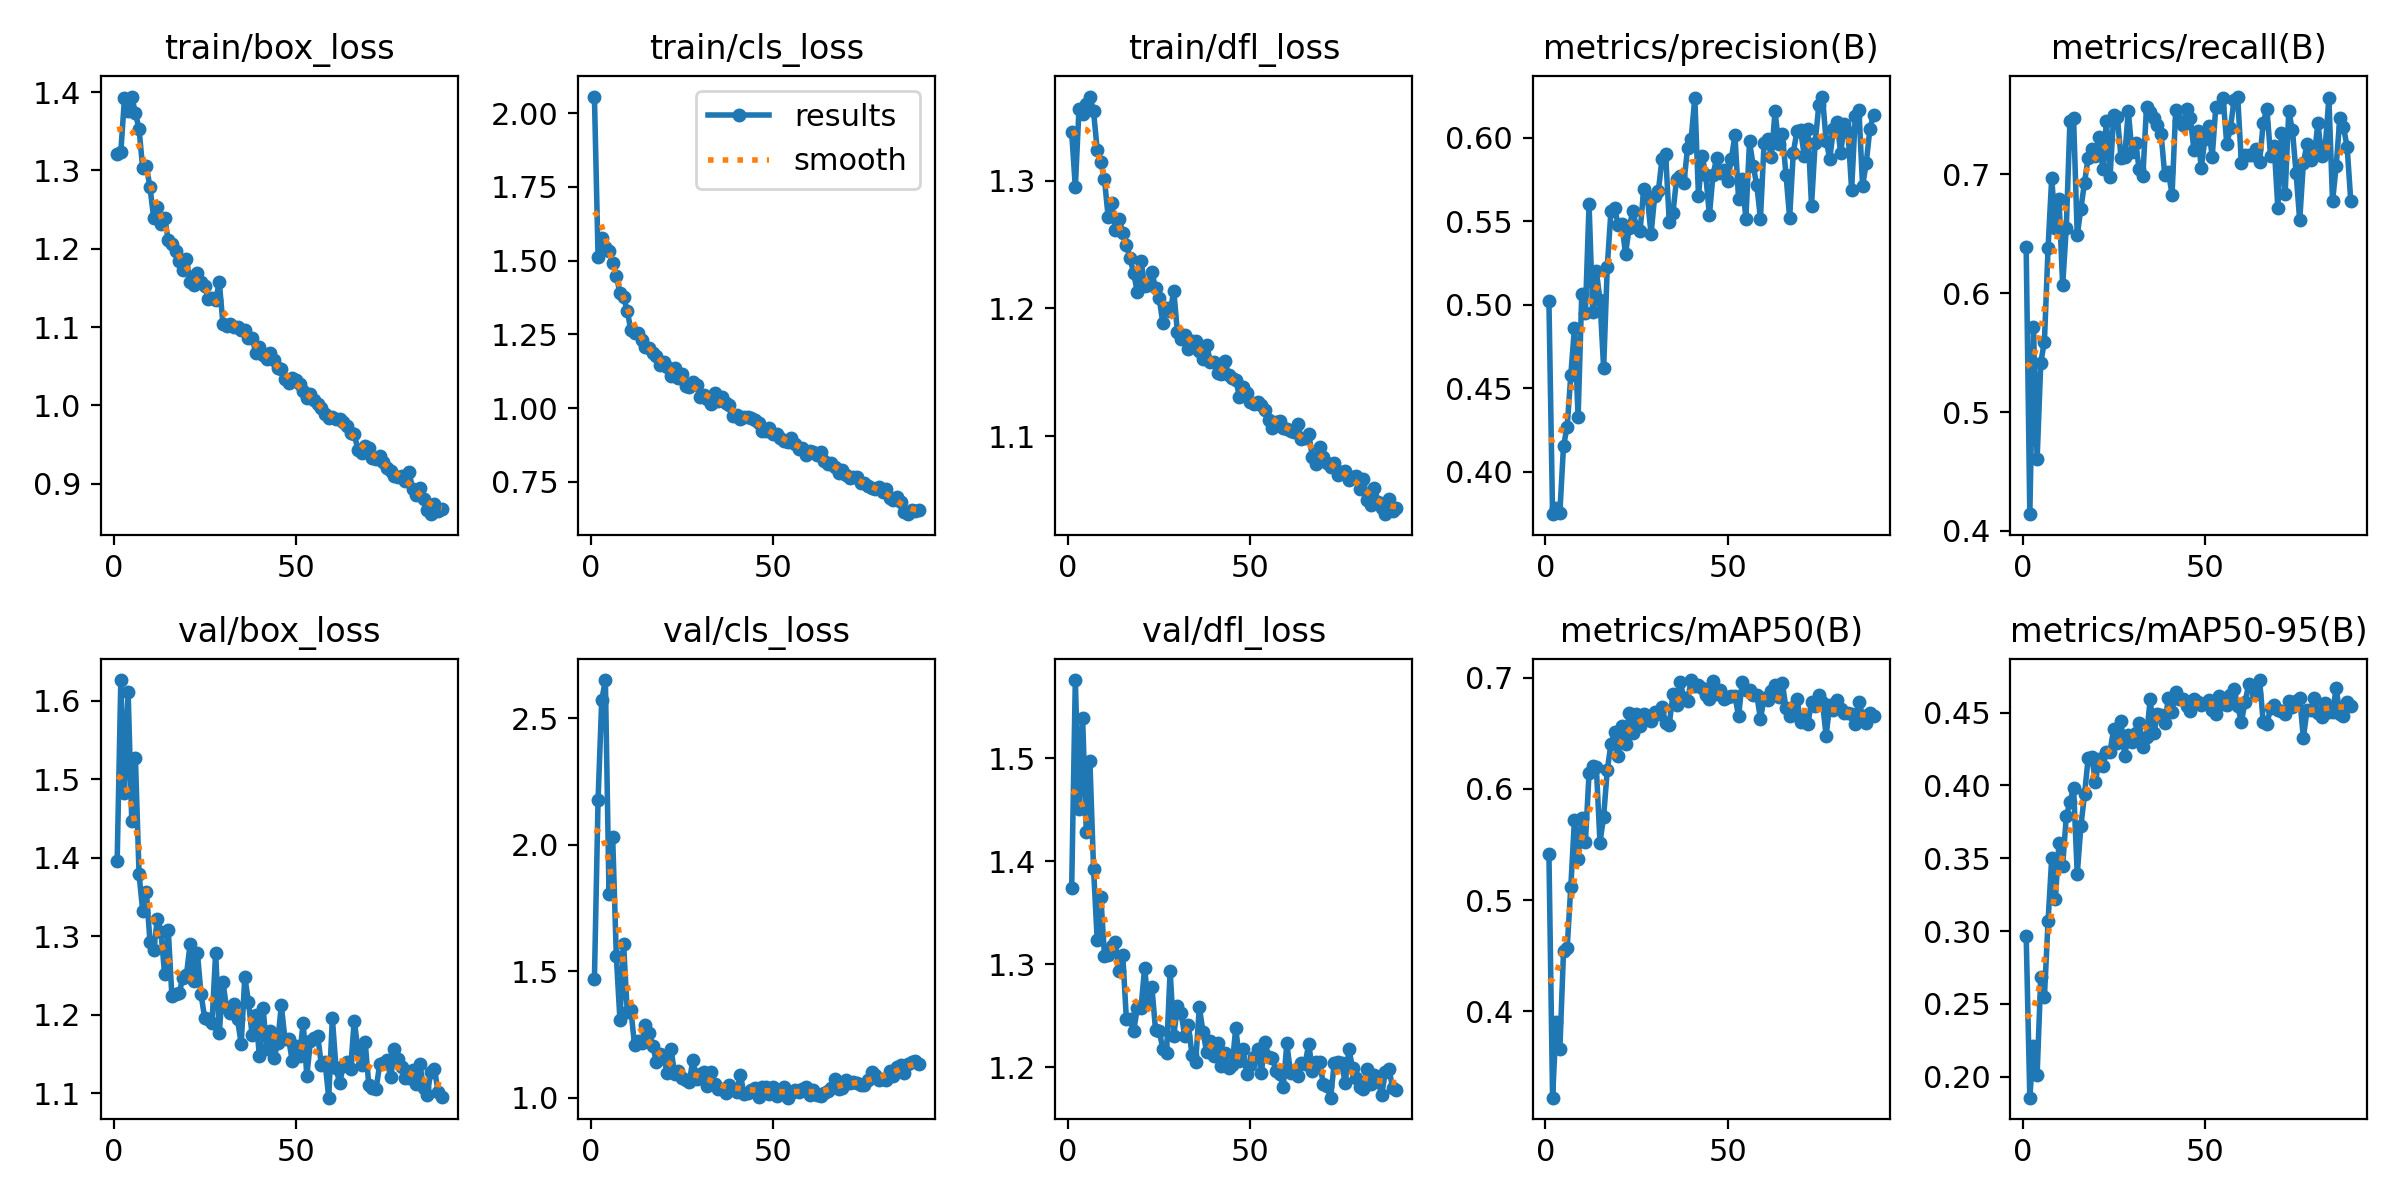

Source data for this figure (header and first rows):
epoch, time, train/box_loss, train/cls_loss, train/dfl_loss, metrics/precision(B), metrics/recall(B), metrics/mAP50(B), metrics/mAP50-95(B), val/box_loss, val/cls_loss, val/dfl_loss, lr/pg0, lr/pg1, lr/pg2
1, 92.56, 1.321, 2.057, 1.338, 0.502, 0.6387, 0.5417, 0.2968, 1.396, 1.468, 1.374, 0.0002478, 0.0002478, 0.0002478
2, 161.8, 1.324, 1.513, 1.295, 0.3746, 0.4141, 0.3225, 0.1857, 1.627, 2.178, 1.576, 0.0004978, 0.0004978, 0.0004978
3, 231.2, 1.392, 1.577, 1.356, 0.3784, 0.5715, 0.3907, 0.2213, 1.482, 2.572, 1.451, 0.0007475, 0.0007475, 0.0007475
4, 300.5, 1.376, 1.546, 1.352, 0.3756, 0.4602, 0.3661, 0.2014, 1.611, 2.652, 1.539, 0.0009969, 0.0009969, 0.0009969
5, 369.5, 1.394, 1.532, 1.36, 0.4156, 0.5415, 0.454, 0.2683, 1.447, 1.806, 1.428, 0.001246, 0.001246, 0.001246
6, 438.5, 1.373, 1.493, 1.366, 0.4269, 0.5593, 0.4569, 0.2548, 1.527, 2.031, 1.497, 0.001247, 0.001247, 0.001247
7, 507.7, 1.353, 1.449, 1.354, 0.4579, 0.6377, 0.512, 0.3068, 1.379, 1.561, 1.392, 0.001245, 0.001245, 0.001245
8, 576.9, 1.302, 1.389, 1.324, 0.4861, 0.6969, 0.5724, 0.3499, 1.333, 1.307, 1.323, 0.001243, 0.001243, 0.001243
9, 646, 1.306, 1.375, 1.315, 0.4329, 0.6545, 0.5369, 0.322, 1.357, 1.607, 1.365, 0.001241, 0.001241, 0.001241
10, 715, 1.278, 1.33, 1.301, 0.5063, 0.6794, 0.5739, 0.3608, 1.293, 1.339, 1.307, 0.001239, 0.001239, 0.001239
11, 784.2, 1.24, 1.263, 1.272, 0.4951, 0.6066, 0.5519, 0.3448, 1.282, 1.348, 1.309, 0.001236, 0.001236, 0.001236
12, 853.2, 1.253, 1.256, 1.282, 0.5603, 0.6551, 0.6139, 0.3787, 1.322, 1.208, 1.318, 0.001234, 0.001234, 0.001234
13, 922.3, 1.232, 1.254, 1.261, 0.4956, 0.7447, 0.6205, 0.3886, 1.306, 1.222, 1.321, 0.001231, 0.001231, 0.001231
14, 991.5, 1.239, 1.23, 1.27, 0.5202, 0.7471, 0.6195, 0.3983, 1.252, 1.217, 1.293, 0.001227, 0.001227, 0.001227
15, 1061, 1.211, 1.207, 1.259, 0.5028, 0.6488, 0.5517, 0.3391, 1.309, 1.287, 1.309, 0.001224, 0.001224, 0.001224
16, 1130, 1.206, 1.204, 1.25, 0.4622, 0.671, 0.5751, 0.372, 1.224, 1.257, 1.247, 0.00122, 0.00122, 0.00122
17, 1198, 1.197, 1.186, 1.239, 0.5228, 0.6931, 0.6169, 0.3939, 1.227, 1.205, 1.247, 0.001216, 0.001216, 0.001216
18, 1267, 1.184, 1.175, 1.228, 0.556, 0.7139, 0.6401, 0.4188, 1.227, 1.14, 1.235, 0.001211, 0.001211, 0.001211
19, 1336, 1.173, 1.146, 1.213, 0.5581, 0.7211, 0.6509, 0.4193, 1.247, 1.171, 1.258, 0.001207, 0.001207, 0.001207
20, 1406, 1.187, 1.157, 1.237, 0.5478, 0.7151, 0.6298, 0.4026, 1.251, 1.158, 1.257, 0.001202, 0.001202, 0.001202
21, 1474, 1.158, 1.139, 1.218, 0.5484, 0.7312, 0.656, 0.4179, 1.29, 1.096, 1.296, 0.001197, 0.001197, 0.001197
22, 1543, 1.154, 1.109, 1.218, 0.5305, 0.7047, 0.6404, 0.4133, 1.242, 1.191, 1.262, 0.001191, 0.001191, 0.001191
23, 1612, 1.169, 1.136, 1.229, 0.5462, 0.7449, 0.6683, 0.4228, 1.279, 1.094, 1.278, 0.001185, 0.001185, 0.001185
24, 1682, 1.157, 1.103, 1.216, 0.5561, 0.698, 0.6506, 0.4231, 1.226, 1.106, 1.236, 0.00118, 0.00118, 0.00118
25, 1751, 1.152, 1.114, 1.208, 0.5468, 0.7494, 0.6674, 0.439, 1.196, 1.076, 1.236, 0.001173, 0.001173, 0.001173
26, 1820, 1.135, 1.075, 1.188, 0.5444, 0.7483, 0.6564, 0.4289, 1.195, 1.069, 1.217, 0.001167, 0.001167, 0.001167
27, 1889, 1.138, 1.071, 1.2, 0.5694, 0.7137, 0.6674, 0.4443, 1.189, 1.06, 1.214, 0.001161, 0.001161, 0.001161
28, 1958, 1.135, 1.088, 1.198, 0.5643, 0.7145, 0.6647, 0.4204, 1.279, 1.15, 1.294, 0.001154, 0.001154, 0.001154
29, 2027, 1.157, 1.077, 1.214, 0.5424, 0.7534, 0.6606, 0.4343, 1.177, 1.075, 1.231, 0.001147, 0.001147, 0.001147
30, 2096, 1.104, 1.039, 1.181, 0.5651, 0.7186, 0.6692, 0.4299, 1.242, 1.093, 1.259, 0.001139, 0.001139, 0.001139
31, 2165, 1.101, 1.045, 1.176, 0.5679, 0.7261, 0.6674, 0.4358, 1.208, 1.102, 1.253, 0.001132, 0.001132, 0.001132
32, 2234, 1.103, 1.031, 1.179, 0.5873, 0.7041, 0.6738, 0.443, 1.202, 1.047, 1.23, 0.001124, 0.001124, 0.001124
33, 2303, 1.1, 1.014, 1.168, 0.5901, 0.6987, 0.6595, 0.4264, 1.214, 1.1, 1.241, 0.001116, 0.001116, 0.001116
34, 2371, 1.1, 1.051, 1.175, 0.5496, 0.7567, 0.6578, 0.4335, 1.194, 1.054, 1.212, 0.001108, 0.001108, 0.001108
35, 2440, 1.096, 1.023, 1.175, 0.5551, 0.7523, 0.6848, 0.4591, 1.163, 1.034, 1.205, 0.0011, 0.0011, 0.0011
36, 2509, 1.096, 1.036, 1.167, 0.5752, 0.7474, 0.6755, 0.4358, 1.248, 1.032, 1.258, 0.001091, 0.001091, 0.001091
37, 2578, 1.086, 1.017, 1.16, 0.5772, 0.7415, 0.6962, 0.4487, 1.216, 1.019, 1.235, 0.001082, 0.001082, 0.001082
38, 2647, 1.087, 1.009, 1.172, 0.5728, 0.7335, 0.6815, 0.4487, 1.174, 1.051, 1.215, 0.001073, 0.001073, 0.001073
39, 2716, 1.067, 0.9716, 1.158, 0.5937, 0.6992, 0.6792, 0.4425, 1.2, 1.034, 1.226, 0.001064, 0.001064, 0.001064
40, 2785, 1.074, 0.9751, 1.158, 0.5994, 0.7018, 0.6977, 0.4601, 1.147, 1.021, 1.211, 0.001055, 0.001055, 0.001055
41, 2854, 1.064, 0.9618, 1.15, 0.624, 0.6829, 0.6927, 0.4506, 1.209, 1.091, 1.224, 0.001045, 0.001045, 0.001045
42, 2923, 1.059, 0.9685, 1.148, 0.5652, 0.7544, 0.6935, 0.464, 1.157, 1.016, 1.201, 0.001036, 0.001036, 0.001036
43, 2992, 1.067, 0.9696, 1.159, 0.5893, 0.7448, 0.6905, 0.4591, 1.179, 1.019, 1.214, 0.001026, 0.001026, 0.001026
44, 3061, 1.058, 0.9651, 1.148, 0.5778, 0.7413, 0.6842, 0.4593, 1.145, 1.028, 1.2, 0.001016, 0.001016, 0.001016
45, 3130, 1.048, 0.9586, 1.146, 0.5537, 0.7546, 0.6803, 0.4544, 1.165, 1.036, 1.202, 0.001005, 0.001005, 0.001005
46, 3199, 1.046, 0.9507, 1.144, 0.578, 0.7471, 0.6967, 0.4508, 1.212, 1.002, 1.238, 0.0009949, 0.0009949, 0.0009949
47, 3267, 1.033, 0.9225, 1.131, 0.5878, 0.7208, 0.6856, 0.4595, 1.169, 1.043, 1.206, 0.0009844, 0.0009844, 0.0009844
48, 3336, 1.029, 0.9223, 1.139, 0.5791, 0.7368, 0.6887, 0.4575, 1.17, 1.041, 1.217, 0.0009737, 0.0009737, 0.0009737
49, 3405, 1.035, 0.9309, 1.134, 0.5806, 0.7052, 0.6803, 0.4554, 1.141, 1.015, 1.193, 0.0009628, 0.0009628, 0.0009628
50, 3474, 1.032, 0.9118, 1.126, 0.574, 0.7295, 0.6828, 0.4565, 1.16, 1.043, 1.202, 0.0009518, 0.0009518, 0.0009518
51, 3543, 1.027, 0.9105, 1.125, 0.5871, 0.7406, 0.6832, 0.4586, 1.147, 1.005, 1.209, 0.0009406, 0.0009406, 0.0009406
52, 3612, 1.018, 0.8994, 1.127, 0.6015, 0.7144, 0.6836, 0.4518, 1.19, 1.023, 1.218, 0.0009293, 0.0009293, 0.0009293
53, 3680, 1.009, 0.8864, 1.124, 0.5635, 0.7569, 0.6652, 0.4487, 1.122, 1.042, 1.194, 0.0009179, 0.0009179, 0.0009179
54, 3749, 1.015, 0.8838, 1.12, 0.5751, 0.7567, 0.6964, 0.4616, 1.167, 0.9996, 1.225, 0.0009064, 0.0009064, 0.0009064
55, 3818, 1.007, 0.8971, 1.113, 0.5515, 0.7638, 0.6888, 0.4562, 1.171, 1.017, 1.21, 0.0008947, 0.0008947, 0.0008947
56, 3887, 1.001, 0.8792, 1.106, 0.5979, 0.7254, 0.6889, 0.455, 1.172, 1.029, 1.209, 0.0008829, 0.0008829, 0.0008829
57, 3956, 0.9972, 0.8611, 1.111, 0.5833, 0.7389, 0.6842, 0.4621, 1.136, 1.023, 1.197, 0.000871, 0.000871, 0.000871
58, 4025, 0.9888, 0.8653, 1.112, 0.5716, 0.762, 0.6841, 0.4663, 1.14, 1.032, 1.194, 0.000859, 0.000859, 0.000859
59, 4094, 0.9839, 0.8422, 1.106, 0.5516, 0.7653, 0.6628, 0.4544, 1.094, 1.043, 1.181, 0.0008469, 0.0008469, 0.0008469
60, 4163, 0.9856, 0.8558, 1.106, 0.597, 0.7094, 0.6812, 0.4436, 1.196, 1.01, 1.223, 0.0008347, 0.0008347, 0.0008347
... 30 more rows
